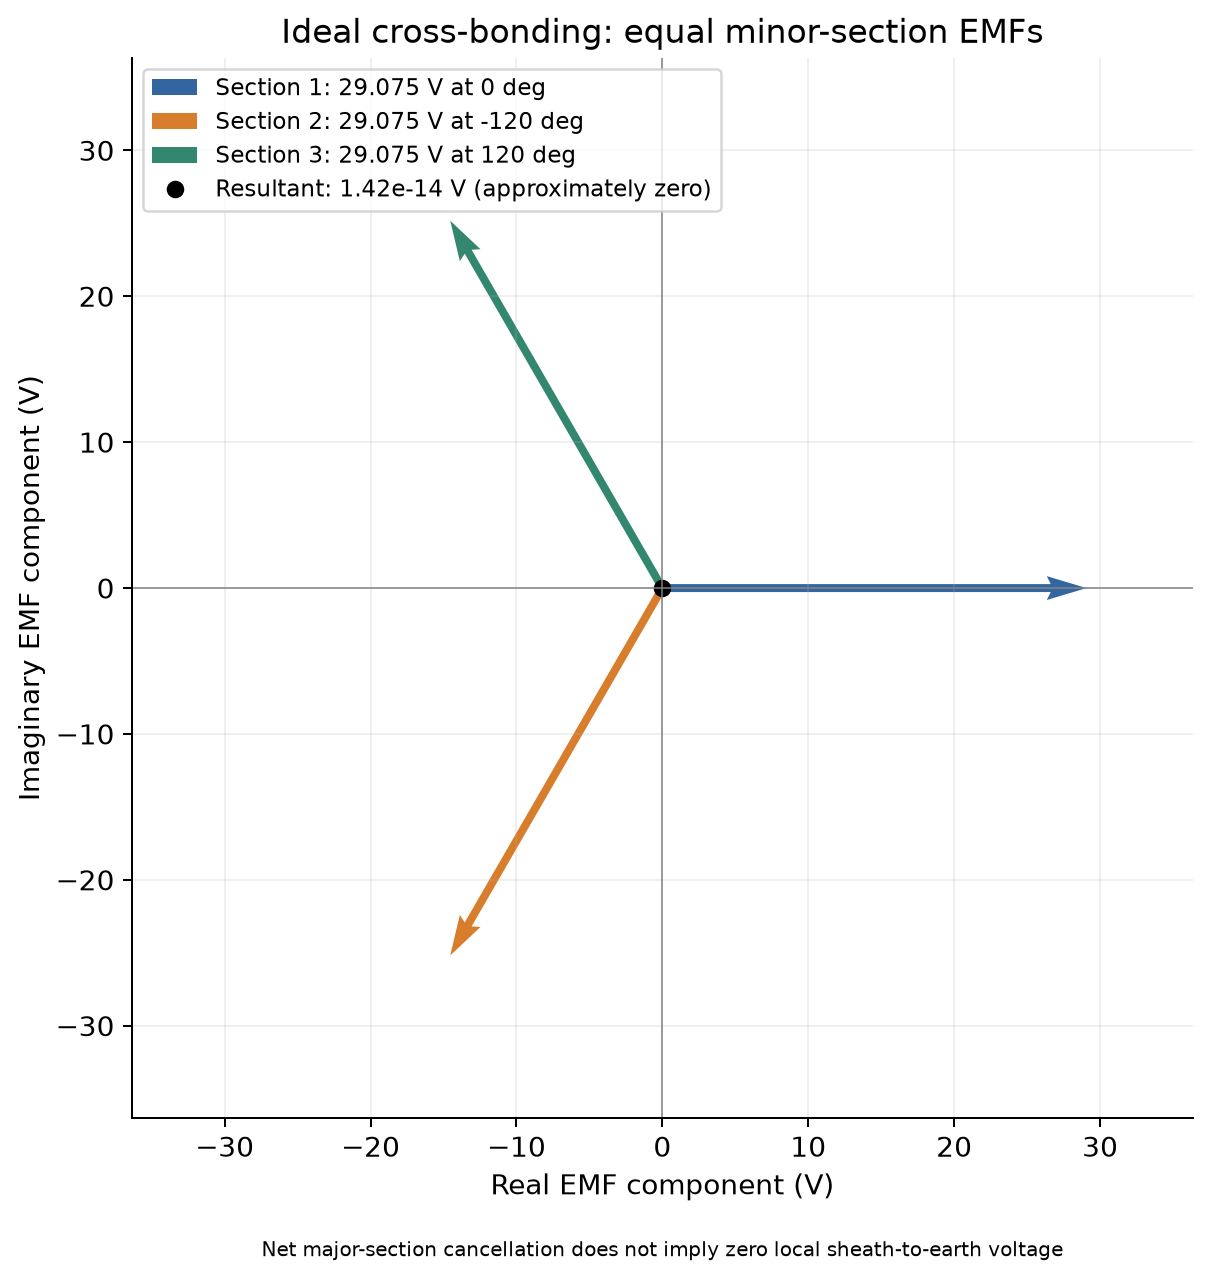

Values plotted in this chart, from the file beside it:
section, angle_deg, magnitude_v, real_v, imag_v
Section 1, 0, 29.07, 29.07, 0
Section 2, -120, 29.07, -14.54, -25.18
Section 3, 120, 29.07, -14.54, 25.18
Resultant, NaN, 1.4210854715202004e-14, 1.4210854715202004e-14, 0
